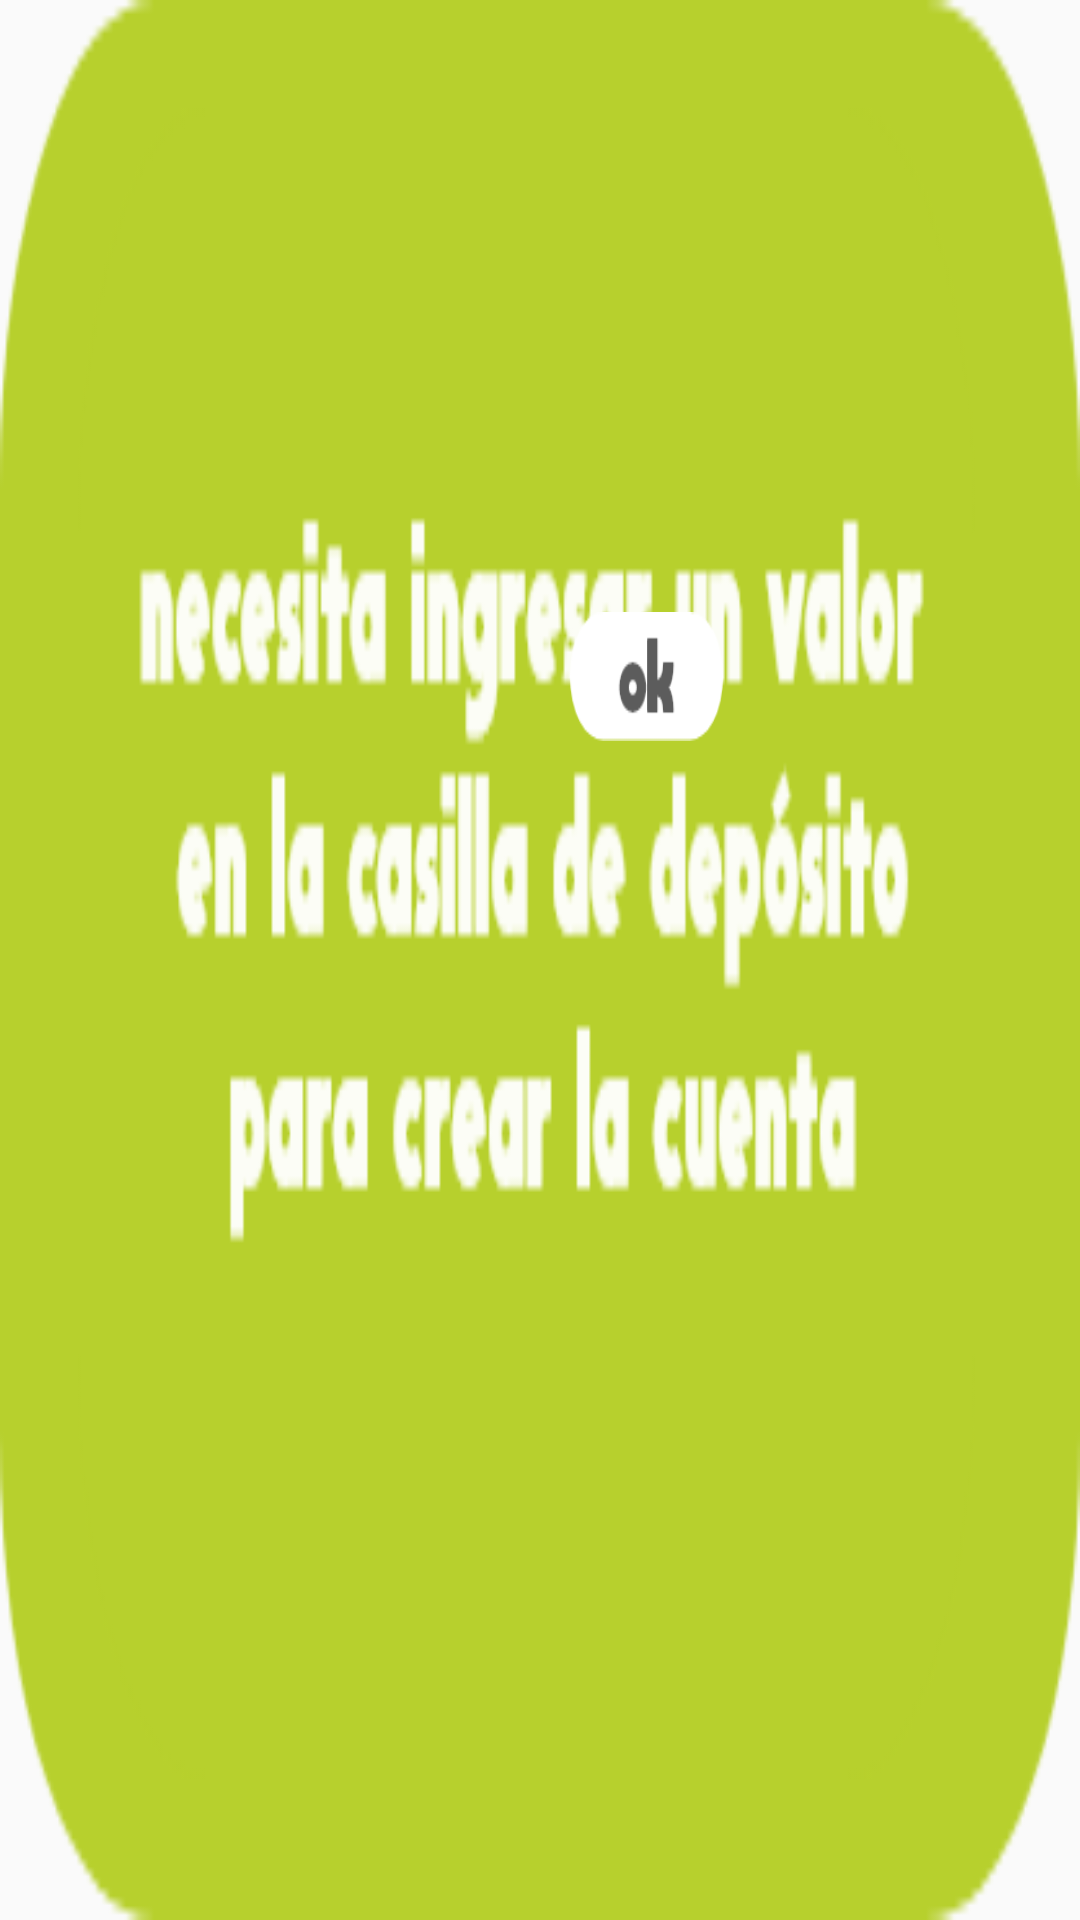

Here is an Android app screen rendered from its layout file. Give the layout XML and the strings, colors and styles it references.
<!-- AndroidManifest.xml: application theme AppTheme -->
<!-- res/layout/ayuda.xml -->
<?xml version="1.0" encoding="utf-8"?>
<RelativeLayout xmlns:android="http://schemas.android.com/apk/res/android"
    xmlns:app="http://schemas.android.com/apk/res-auto"
    xmlns:tools="http://schemas.android.com/tools"
    android:layout_width="300dp"
    android:layout_height="300dp"
    android:background="@drawable/fondo"
    android:gravity="center"
    android:orientation="vertical"
    android:padding="5dp">


    <androidx.constraintlayout.widget.ConstraintLayout
        android:layout_width="244dp"
        android:layout_height="222dp"
        android:layout_alignParentStart="true"
        android:layout_alignParentTop="true"
        android:layout_alignParentEnd="true"
        android:layout_alignParentBottom="true"
        android:layout_centerInParent="true"
        android:layout_marginStart="21dp"
        android:layout_marginTop="31dp"
        android:layout_marginEnd="30dp"
        android:layout_marginBottom="42dp"
        android:background="@drawable/ayuda">


        <TextView
            android:id="@+id/Cerrar"
            android:layout_width="51dp"
            android:layout_height="43dp"
            android:layout_marginTop="168dp"
            android:layout_marginEnd="84dp"
            android:background="@drawable/ok"
            android:gravity="center"
            app:layout_constraintEnd_toEndOf="parent"
            app:layout_constraintTop_toTopOf="parent" />


    </androidx.constraintlayout.widget.ConstraintLayout>

</RelativeLayout>
<!-- resources referenced by this layout -->
<resources>
  <!-- drawable ayuda: png bitmap (drawable, 10613 bytes) -->
  <!-- drawable fondo: png bitmap (drawable, 4320 bytes) -->
  <!-- drawable ok: png bitmap (drawable-xxxhdpi, 1951 bytes) -->
  <style name="AppTheme" parent="Theme.AppCompat.Light.NoActionBar">
          
          <item name="colorPrimary">@color/colorPrimary</item>
          <item name="colorPrimaryDark">@color/colorPrimaryDark</item>
          <item name="colorAccent">@color/colorAccent</item>
      </style>
  <color name="colorPrimary">#fed1e1</color>
  <color name="colorPrimaryDark">#000000</color>
  <color name="colorAccent">#000000</color>
</resources>
